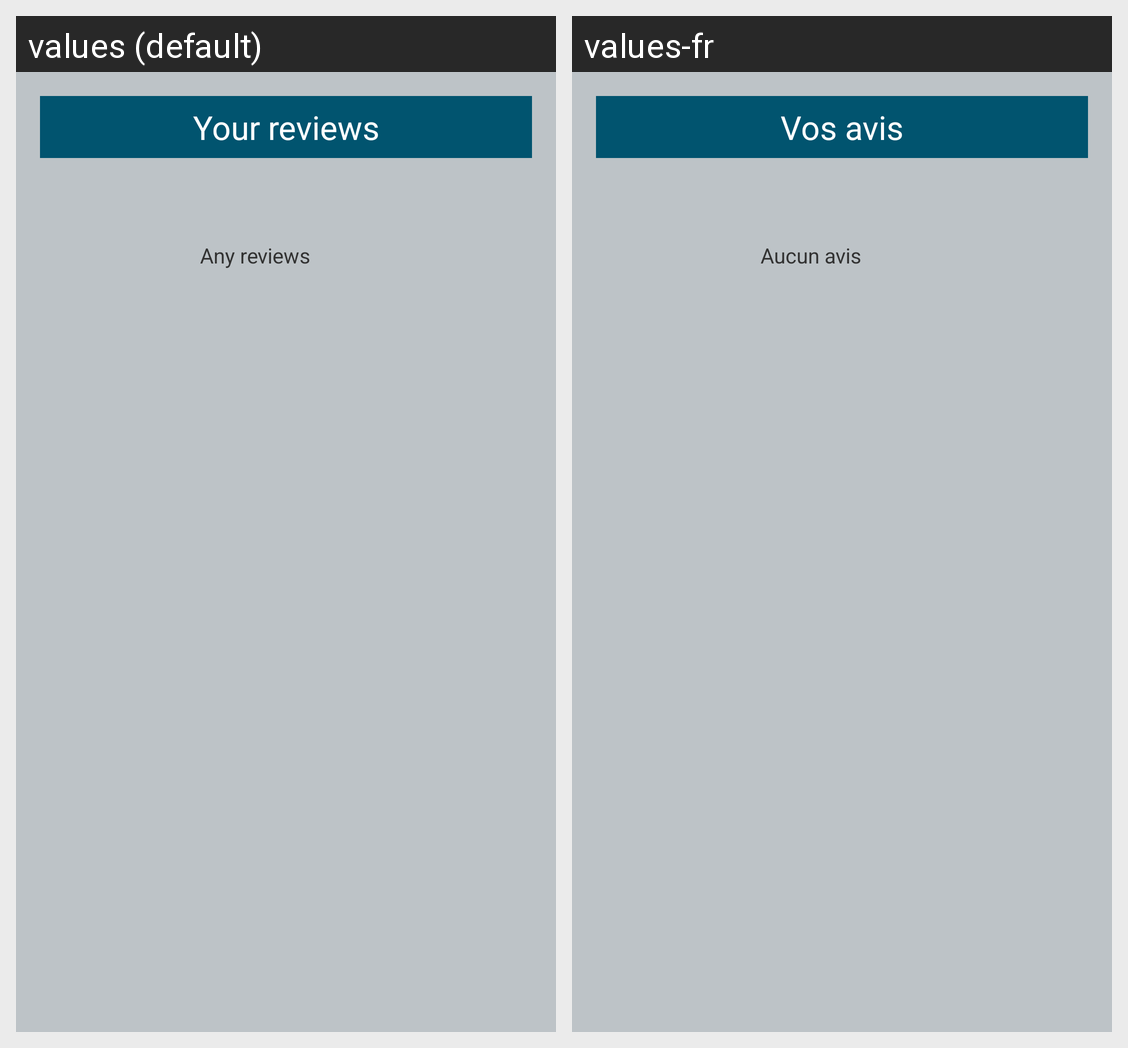

Strings drawn on this Android screen and how each of the app's shown locales translates them:
Android screen res/layout/fragment_activity_user_reviews.xml rendered under 2 locales, left to right: values (default), values-fr. Device: Nexus 5 (rendered at 1080×1920; each locale shown at half size, 540×960, under a caption strip naming it); theme AppTheme.
Strings drawn on this screen, with the default value and each locale's value (text and hints the layout hard-codes, and strings that could not be matched under every locale, appear in the picture but are not listed):

title_reviews_users
  values: Your reviews
  values-fr: Vos avis

any_reviews_users
  values: Any reviews
  values-fr: Aucun avis
